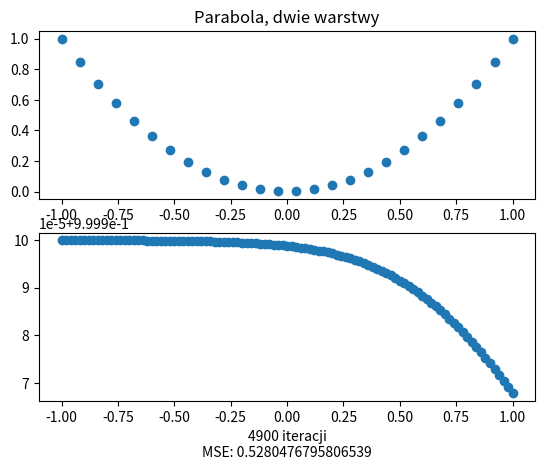
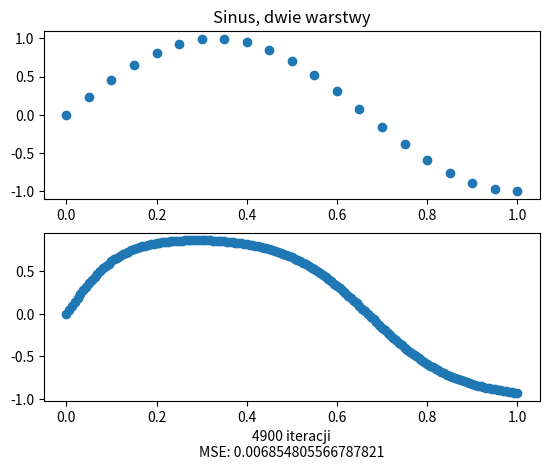
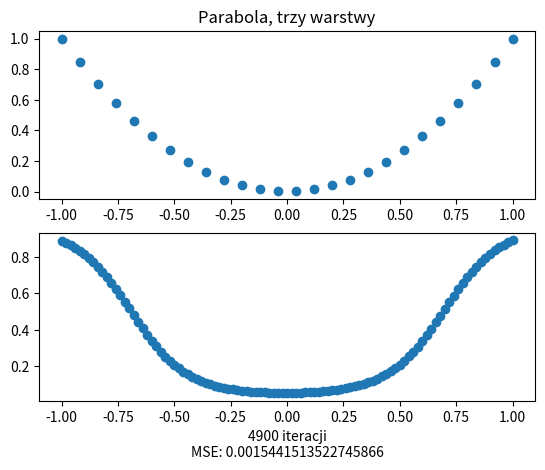
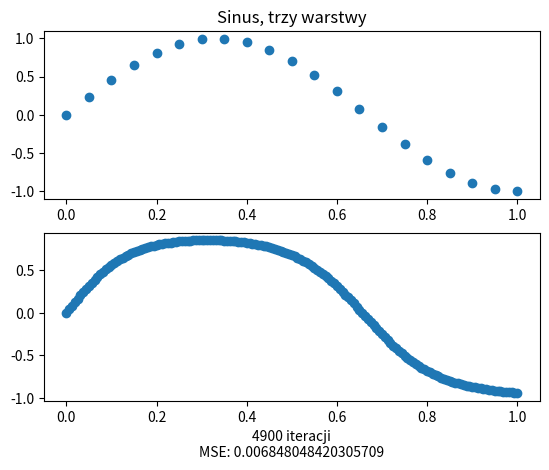

The script that saved these images, in order:
# UWAGA! W TYM PLIKU ZANJDUJE SIĘ TAKŻE ZADANIE TRZECIE!

import matplotlib.pyplot as plt
import numpy as np


class NetworkLayer:
    def __init__(self, activation_fn, shape):
        self.fn, self.fn_prim = activation_fn
        self.weights = np.random.standard_normal(shape)
        self.values = np.zeros((shape[1]))


class NeuralNetwork:
    def __init__(self, layers, eta, output_shape=(1, 1)):
        self.output_layer = np.zeros(output_shape)
        self.layers = []
        self.eta = eta

        for layer, next_layer in zip(layers[0:-1], layers[1:]):
            self.layers.append(
                NetworkLayer(layer['fn'], (next_layer['size'], layer['size']))
            )

        self.layers.append(
            NetworkLayer(layers[-1]['fn'],
                         (output_shape[0], layers[-1]['size']))
        )

    def feedforward(self, x):
        self.layers[0].values = x

        for layer, next_layer in zip(self.layers[0:-1], self.layers[1:]):
            next_layer.values = layer.fn(np.dot(layer.values, layer.weights.T))

        self.output_layer = self.layers[-1].fn(
            np.dot(self.layers[-1].values, self.layers[-1].weights.T)
        )

    def backprop(self, y):
        deltas = []

        delta = (y - self.output_layer) * \
            self.layers[-1].fn_prim(self.output_layer)
        deltas.append(self.eta * np.dot(delta.T, self.layers[-1].values))

        for layer, previous_layer in zip(reversed(self.layers[0:-1]), reversed(self.layers[1:])):
            delta = layer.fn_prim(previous_layer.values) * \
                np.dot(delta, previous_layer.weights)
            deltas.append(
                self.eta * np.dot(delta.T, layer.values)
            )

        for layer, weight in zip(self.layers, reversed(deltas)):
            layer.weights += weight

    def train(self, input, expected_output, iterations):
        for _ in range(iterations):
            self.feedforward(input)
            self.backprop(expected_output)

sig = (
    lambda x: 1./(1 + np.exp(-x)),
    lambda x: x * (1. - x)
)

relu = (
    lambda x: np.maximum(0, x),
    lambda x: 1. * (x > 0)
)

tanh = (
    lambda x: np.tanh(x),
    lambda x: 1-x**2
)


def mse(expected, actual):
    sum = 0
    for index, result in enumerate(expected):
        sum += (result - actual[index])**2
    return sum/len(expected)


def visualize(test):
    network = NeuralNetwork(test['layers'], test['eta'])
    domain = test['x']/max(test['x'])
    image = test['fn'](domain)

    X = np.reshape(domain, (len(domain), 1))
    y = np.reshape(image, (len(image), 1))

    big = test['big']/max(test['big'])
    big_image = test['fn'](big)
    test_X = np.reshape(big, (len(big), 1))

    fig = plt.figure()
    ax1 = fig.add_subplot(2, 1, 1)
    ax1.set_title(test['name'])
    ax1.scatter(domain, y)

    ax2 = fig.add_subplot(2, 1, 2)
    ax2.set_title('Aproksymowane')

    for i in range(50):
        network.train(X, y, 100)
        network.feedforward(test_X)
        ax2.clear()
        ax2.set_xlabel(
            f"{i*100} iteracji\nMSE: {mse(big_image, network.output_layer.flatten())}")
        ax2.scatter(big, network.output_layer.flatten())
        plt.pause(0.016)
    plt.show()


tests = [
    {
        'name': 'Parabola, dwie warstwy',
        'layers': [
            {'fn': sig, 'size': 1},
            {'fn': tanh, 'size': 10},
        ],
        'x': np.linspace(-50, 50, 26),
        'big': np.linspace(-50, 50, 101),
        'fn': lambda x: x**2,
        'eta': 0.2
    },
    {
        'name': 'Sinus, dwie warstwy',
        'layers': [
            {'fn': tanh, 'size': 1},
            {'fn': tanh, 'size': 10}
        ],
        'x': np.linspace(0, 2, 21),
        'big': np.linspace(0, 2, 161),
        'fn': lambda x: np.sin((3*np.pi/2) * x),
        'eta': 0.01
    },
    {
        'name': 'Parabola, trzy warstwy',
        'layers': [
            {'fn': sig, 'size': 1},
            {'fn': sig, 'size': 10},
            {'fn': sig, 'size': 10},
        ],
        'x': np.linspace(-50, 50, 26),
        'big': np.linspace(-50, 50, 101),
        'fn': lambda x: x**2,
        'eta': 0.1
    },
    {
        'name': 'Sinus, trzy warstwy',
        'layers': [
            {'fn': tanh, 'size': 1},
            {'fn': tanh, 'size': 10},
            {'fn': tanh, 'size': 10}
        ],
        'x': np.linspace(0, 2, 21),
        'big': np.linspace(0, 2, 161),
        'fn': lambda x: np.sin((3*np.pi/2) * x),
        'eta': 0.01
    }
]

for test in tests:
    visualize(test)